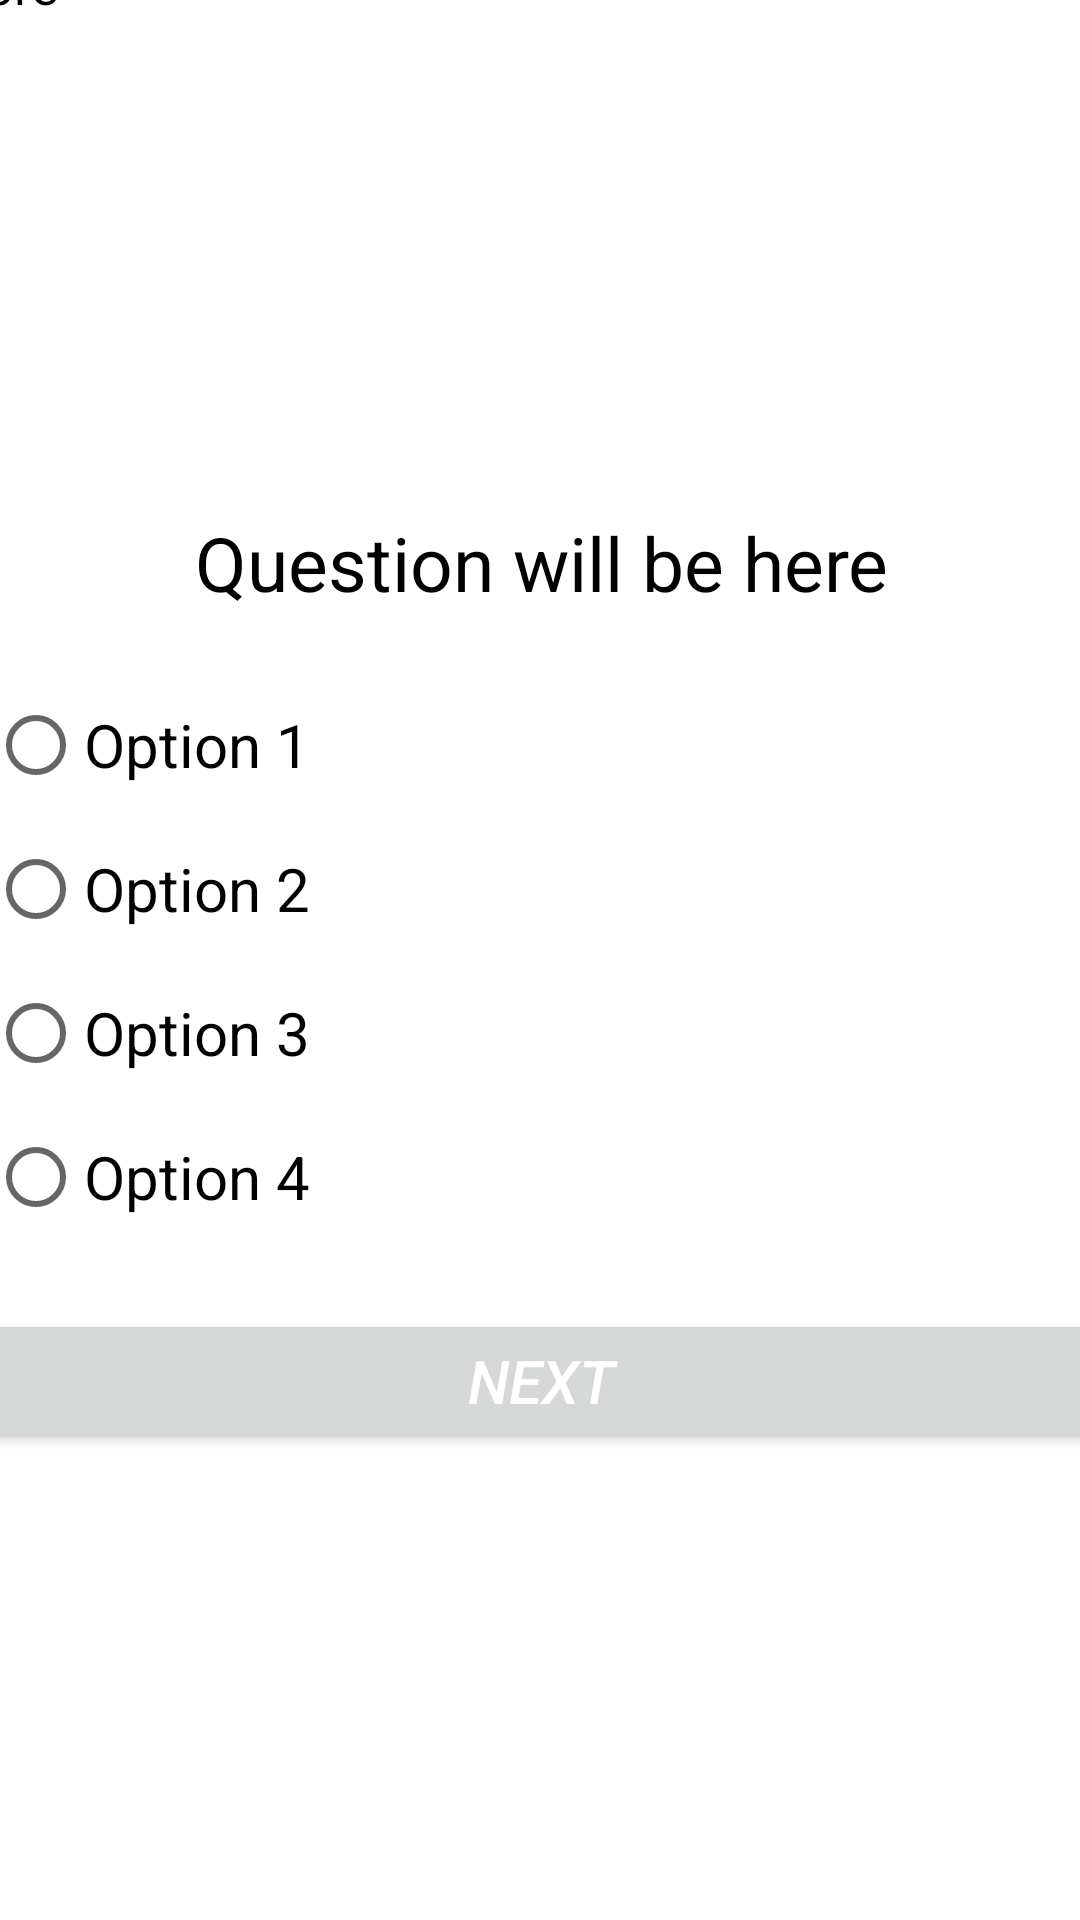

Layout XML and referenced resources for this Android screen:
<!-- AndroidManifest.xml: application theme Theme.SOLAPE -->
<!-- res/layout/activity_main_quiz_c.xml -->
<?xml version="1.0" encoding="utf-8"?>
<androidx.constraintlayout.widget.ConstraintLayout xmlns:android="http://schemas.android.com/apk/res/android"
    xmlns:app="http://schemas.android.com/apk/res-auto"
    xmlns:tools="http://schemas.android.com/tools"
    android:layout_width="match_parent"
    android:layout_height="match_parent"
    tools:context=".MainActivityQuizC">


    <RelativeLayout
        android:layout_width="409dp"
        android:layout_height="729dp"
        app:layout_constraintBottom_toBottomOf="parent"
        app:layout_constraintEnd_toEndOf="parent"
        app:layout_constraintStart_toStartOf="parent"
        app:layout_constraintTop_toTopOf="parent">

        <TextView
            android:id="@+id/tvQuestionNo"
            android:layout_width="wrap_content"
            android:layout_height="wrap_content"
            android:text="Question 1/10"
            android:textColor="@color/black"
            android:textSize="17sp" />

        <TextView
            android:id="@+id/tvScore"
            android:layout_width="wrap_content"
            android:layout_height="wrap_content"
            android:layout_below="@id/tvQuestionNo"
            android:layout_marginTop="5sp"
            android:text="Score"
            android:textColor="@color/black"
            android:textSize="17sp" />

        <TextView

            android:id="@+id/tvQuestion"
            android:layout_width="wrap_content"
            android:layout_height="wrap_content"
            android:layout_above="@+id/radiogroup"
            android:layout_centerInParent="true"
            android:layout_marginBottom="20dp"
            android:gravity="center"
            android:text="Question will be here"
            android:textAlignment="center"
            android:textColor="@color/black"
            android:textSize="25sp" />

        <RadioGroup
            android:id="@+id/radiogroup"
            android:layout_width="match_parent"
            android:layout_height="wrap_content"
            android:layout_centerInParent="true"
            android:paddingLeft="20dp">

            <RadioButton
                android:id="@+id/rb1"
                android:layout_width="wrap_content"
                android:layout_height="wrap_content"
                android:text="Option 1"
                android:textSize="20sp" />

            <RadioButton
                android:id="@+id/rb2"
                android:layout_width="wrap_content"
                android:layout_height="wrap_content"
                android:text="Option 2"
                android:textSize="20sp" />

            <RadioButton
                android:id="@+id/rb3"
                android:layout_width="wrap_content"
                android:layout_height="wrap_content"
                android:text="Option 3"
                android:textSize="20sp" />

            <RadioButton
                android:id="@+id/rb4"
                android:layout_width="wrap_content"
                android:layout_height="wrap_content"
                android:text="Option 4"
                android:textSize="20sp" />

        </RadioGroup>

        <Button
            android:id="@+id/btnNext"
            android:layout_width="match_parent"
            android:layout_height="wrap_content"
            android:layout_below="@+id/radiogroup"
            android:layout_marginTop="20dp"
            android:text="Next"
            android:textColor="@color/white"
            android:textSize="20sp"
            android:textStyle="italic" />


    </RelativeLayout>

</androidx.constraintlayout.widget.ConstraintLayout>
<!-- resources referenced by this layout -->
<resources>
  <style name="Theme.SOLAPE" parent="Theme.MaterialComponents.DayNight.DarkActionBar">
          
          <item name="colorPrimary">@color/purple_500</item>
          <item name="colorPrimaryVariant">@color/purple_700</item>
          <item name="colorOnPrimary">@color/white</item>
          
          <item name="colorSecondary">@color/teal_200</item>
          <item name="colorSecondaryVariant">@color/teal_700</item>
          <item name="colorOnSecondary">@color/black</item>
          
          <item name="android:statusBarColor" tools:targetApi="l">?attr/colorPrimaryVariant</item>
          
      </style>
  <!-- not gathered from this repository: default colours our renderer supplied (Android Studio template values) -->
  <color name="purple_500">#FF6200EE</color>
  <color name="purple_700">#FF3700B3</color>
  <color name="teal_200">#FF03DAC5</color>
  <color name="teal_700">#FF018786</color>
  <color name="black">#FF000000</color>
  <color name="white">#FFFFFFFF</color>
</resources>
